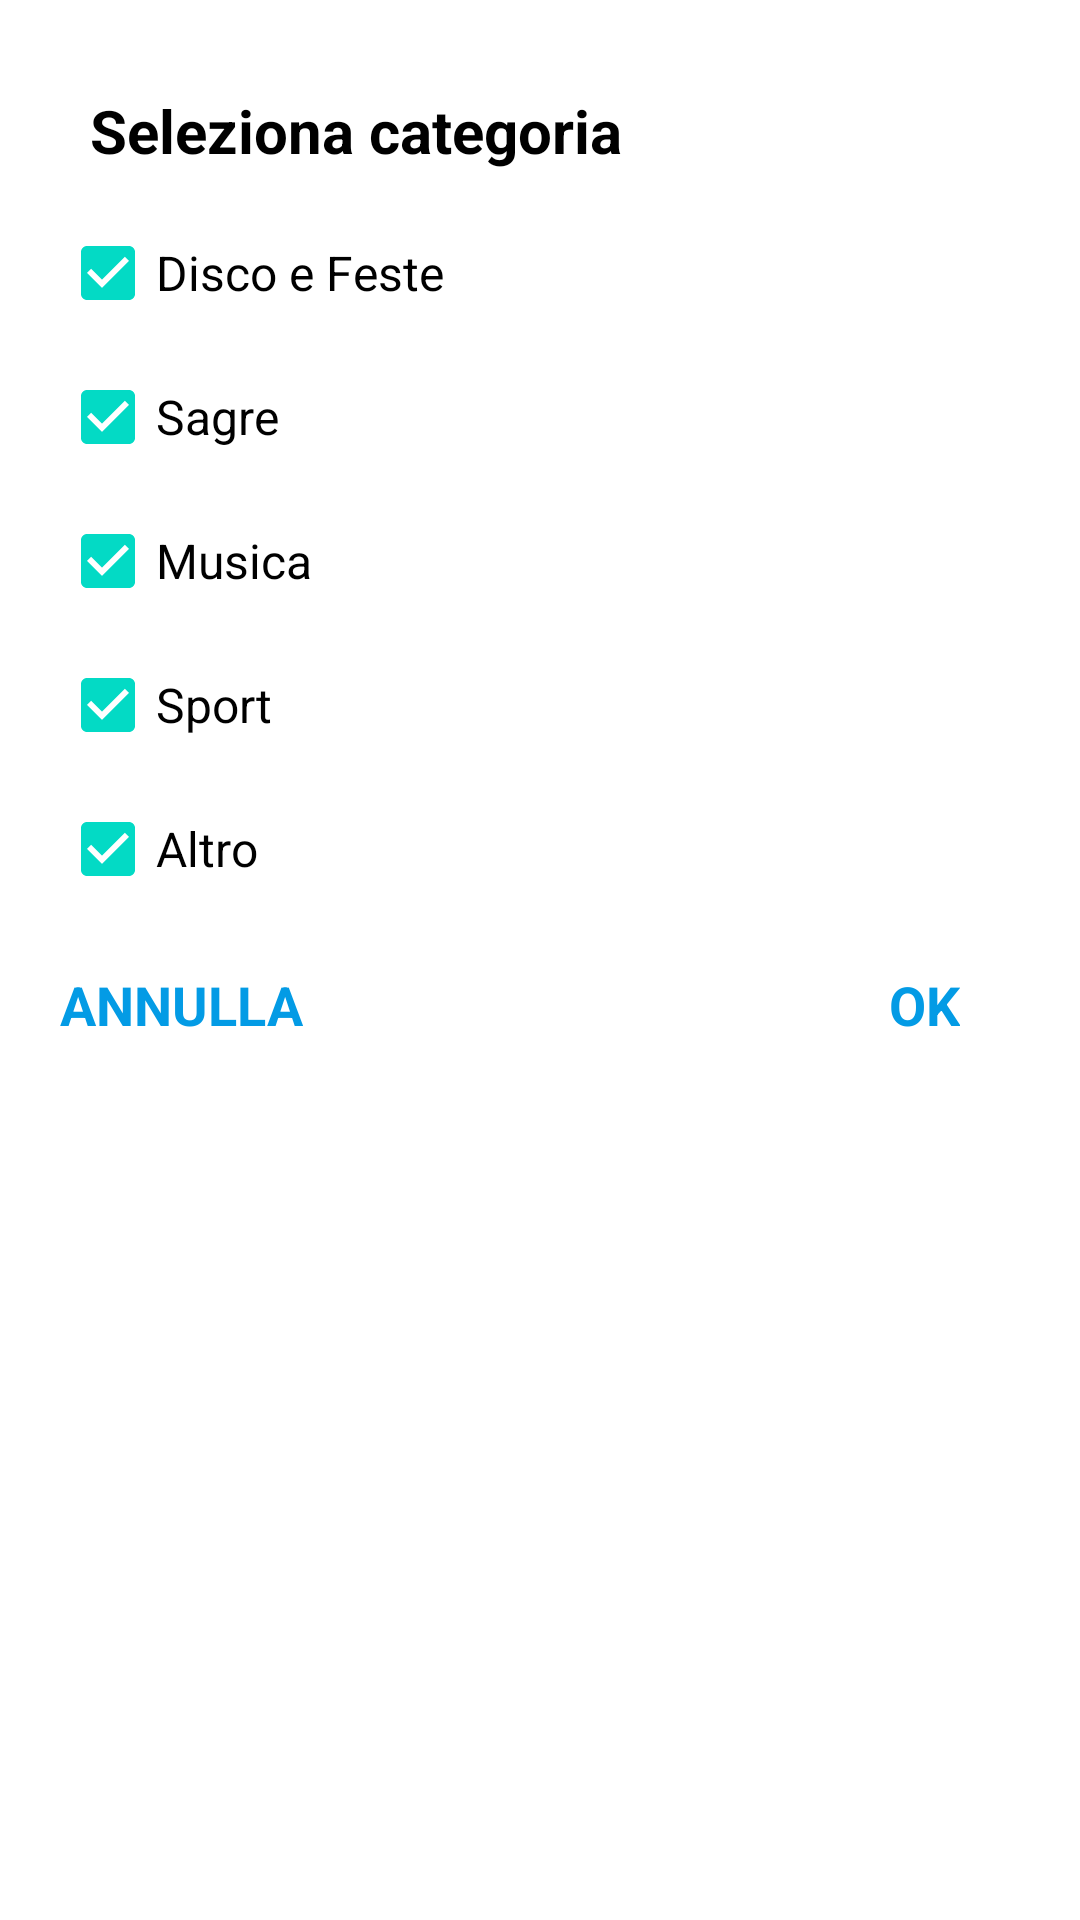

Reconstruct the res/layout file that produces this screen, plus the resources it refers to.
<!-- AndroidManifest.xml: application theme Theme.ZenaParty -->
<!-- res/layout/filter_dialog.xml -->
<?xml version="1.0" encoding="utf-8"?>
<RelativeLayout xmlns:android="http://schemas.android.com/apk/res/android"
    xmlns:tools="http://schemas.android.com/tools"
    android:layout_width="match_parent"
    android:layout_height="match_parent"
    xmlns:app="http://schemas.android.com/apk/res-auto">

    <LinearLayout
        app:layout_constraintBottom_toBottomOf="parent"
        app:layout_constraintEnd_toEndOf="parent"
        app:layout_constraintStart_toStartOf="parent"
        app:layout_constraintTop_toTopOf="parent"
        android:layout_width="match_parent"
        android:layout_height="wrap_content"
        android:orientation="vertical"
        android:padding="20dp"
        tools:ignore="UselessParent">


        <TextView
            android:layout_width="match_parent"
            android:layout_height="wrap_content"
            android:layout_margin="10dp"
            android:text="@string/seleziona_categoria"
            android:textColor="#000"
            android:textSize="20sp"
            android:textStyle="bold" />

        <CheckBox
            android:id="@+id/cbParties"
            android:layout_width="wrap_content"
            android:layout_height="wrap_content"
            android:checked="true"
            android:text="@string/disco_e_feste"
            android:textSize="16sp" />

        <CheckBox
            android:id="@+id/cbSagre"
            android:layout_width="wrap_content"
            android:layout_height="wrap_content"
            android:checked="true"
            android:text="@string/sagre"
            android:textSize="16sp" />

        <CheckBox
            android:id="@+id/cbMusic"
            android:layout_width="wrap_content"
            android:layout_height="wrap_content"
            android:checked="true"
            android:text="@string/musica"
            android:textSize="16sp" />

        <CheckBox
            android:id="@+id/cbSport"
            android:layout_width="wrap_content"
            android:layout_height="wrap_content"
            android:checked="true"
            android:text="@string/sport"
            android:textSize="16sp" />

        <CheckBox
            android:id="@+id/cbOther"
            android:layout_width="wrap_content"
            android:layout_height="wrap_content"
            android:checked="true"
            android:text="@string/altro"
            android:textSize="16sp" />


        <RelativeLayout
            android:layout_width="match_parent"
            android:layout_height="40dp">

            <TextView
                android:id="@+id/action_ok"
                android:layout_width="wrap_content"
                android:layout_height="wrap_content"
                android:layout_alignParentEnd="true"
                android:layout_alignParentBottom="true"
                android:layout_marginEnd="20dp"
                android:text="@string/ok"
                android:textColor="#039BE5"
                android:textSize="18sp"
                android:textStyle="bold"
                tools:ignore="RelativeOverlap" />

            <TextView
                android:id="@+id/action_cancel"
                android:layout_width="wrap_content"
                android:layout_height="wrap_content"
                android:layout_alignParentStart="true"
                android:layout_alignParentBottom="true"
                android:layout_marginEnd="20dp"
                android:text="@string/annulla"
                android:textColor="#039BE5"
                android:textSize="18sp"
                android:textStyle="bold" />
        </RelativeLayout>


    </LinearLayout>
</RelativeLayout>
<!-- resources referenced by this layout -->
<resources>
  <string name="altro">Altro</string>
  <string name="annulla">ANNULLA</string>
  <string name="disco_e_feste">Disco e Feste</string>
  <string name="musica">Musica</string>
  <string name="ok">OK</string>
  <string name="sagre">Sagre</string>
  <string name="seleziona_categoria">Seleziona categoria</string>
  <string name="sport">Sport</string>
  <style name="Theme.ZenaParty" parent="Theme.MaterialComponents.DayNight.DarkActionBar">
          
          <item name="colorPrimary">@color/black</item>
          <item name="colorPrimaryVariant">@color/purple_700</item>
          <item name="colorOnPrimary">@color/white</item>
          
          <item name="colorSecondary">@color/teal_200</item>
          <item name="colorSecondaryVariant">@color/teal_700</item>
          <item name="colorOnSecondary">@color/black</item>
          
          <item name="android:statusBarColor">@color/black</item>
          
      </style>
  <color name="black">#FF000000</color>
  <color name="purple_700">#FF3700B3</color>
  <color name="white">#FFFFFFFF</color>
  <color name="teal_200">#FF03DAC5</color>
  <color name="teal_700">#FF018786</color>
</resources>
